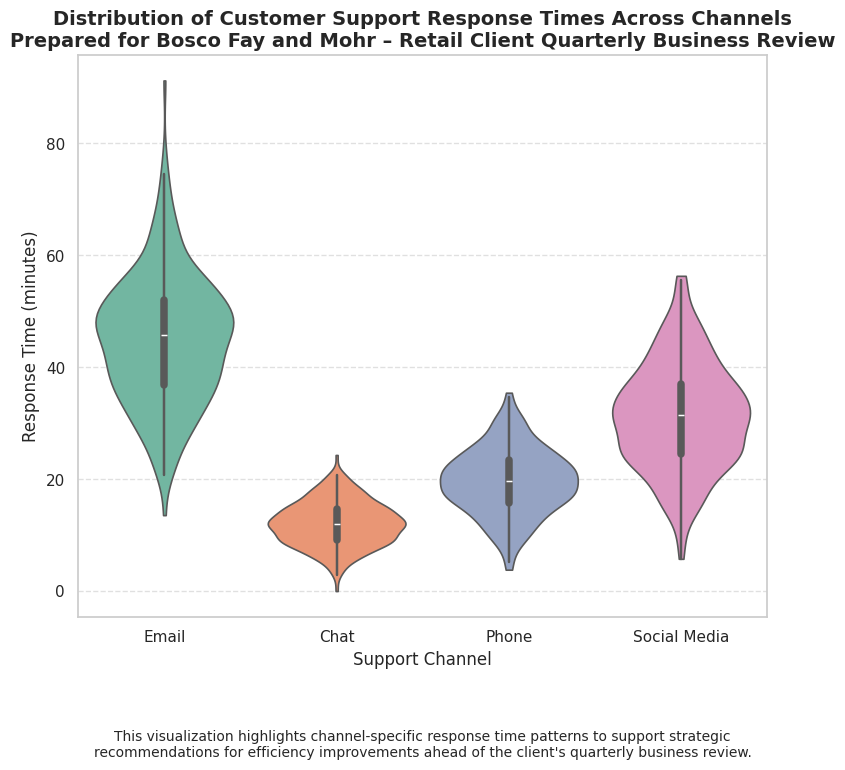

The matplotlib source for this figure:
import seaborn as sns
import matplotlib.pyplot as plt
import pandas as pd
import numpy as np

# ---------------------------------------------------------
# Business Context:
# A major retail client engaged Bosco Fay and Mohr to analyze
# the distribution of customer support response times across
# support channels. This visualization is designed for
# executive-level presentations and board reports.
# ---------------------------------------------------------

# ------------------------------------
# Generate synthetic data
# ------------------------------------
np.random.seed(42)

channels = ["Email", "Chat", "Phone", "Social Media"]

# Synthetic response-time distributions (in minutes)
# Modeled to mimic real-world support operations
data = {
    "Channel": np.repeat(channels, 250),
    "ResponseTime": np.concatenate([
        np.random.normal(loc=45, scale=12, size=250),   # Email: slower, higher variance
        np.random.normal(loc=12, scale=4, size=250),    # Chat: faster, low variance
        np.random.normal(loc=20, scale=6, size=250),    # Phone: moderate
        np.random.normal(loc=30, scale=10, size=250)    # Social Media: variable
    ])
}

df = pd.DataFrame(data)

# Ensure no negative response times
df["ResponseTime"] = df["ResponseTime"].clip(lower=0)

# ------------------------------------
# Create the figure (512x512 px)
# ------------------------------------
plt.figure(figsize=(8, 8))  # 8x8 inches at 64 DPI → 512x512 px

sns.set_theme(style="whitegrid")

# ------------------------------------
# Create Violin Plot
# ------------------------------------
sns.violinplot(
    data=df,
    x="Channel",
    y="ResponseTime",
    palette="Set2",
    cut=0,
    bw=0.3,
    linewidth=1.2
)

# ------------------------------------
# Style the chart with executive-level polish
# ------------------------------------
plt.title(
    "Distribution of Customer Support Response Times Across Channels\n"
    "Prepared for Bosco Fay and Mohr – Retail Client Quarterly Business Review",
    fontsize=14,
    fontweight="bold"
)

plt.xlabel("Support Channel", fontsize=12)
plt.ylabel("Response Time (minutes)", fontsize=12)

# Add subtle gridlines for clarity
plt.grid(axis='y', linestyle='--', alpha=0.6)

# Add annotation for business relevance
plt.text(
    0.5, -0.25,
    "This visualization highlights channel-specific response time patterns to support strategic\n"
    "recommendations for efficiency improvements ahead of the client's quarterly business review.",
    fontsize=10,
    ha="center",
    transform=plt.gca().transAxes
)

plt.tight_layout()

# ------------------------------------
# Save output
# ------------------------------------
plt.savefig("chart.png", dpi=64, bbox_inches="tight")
plt.close()

print("Chart saved as chart.png")
